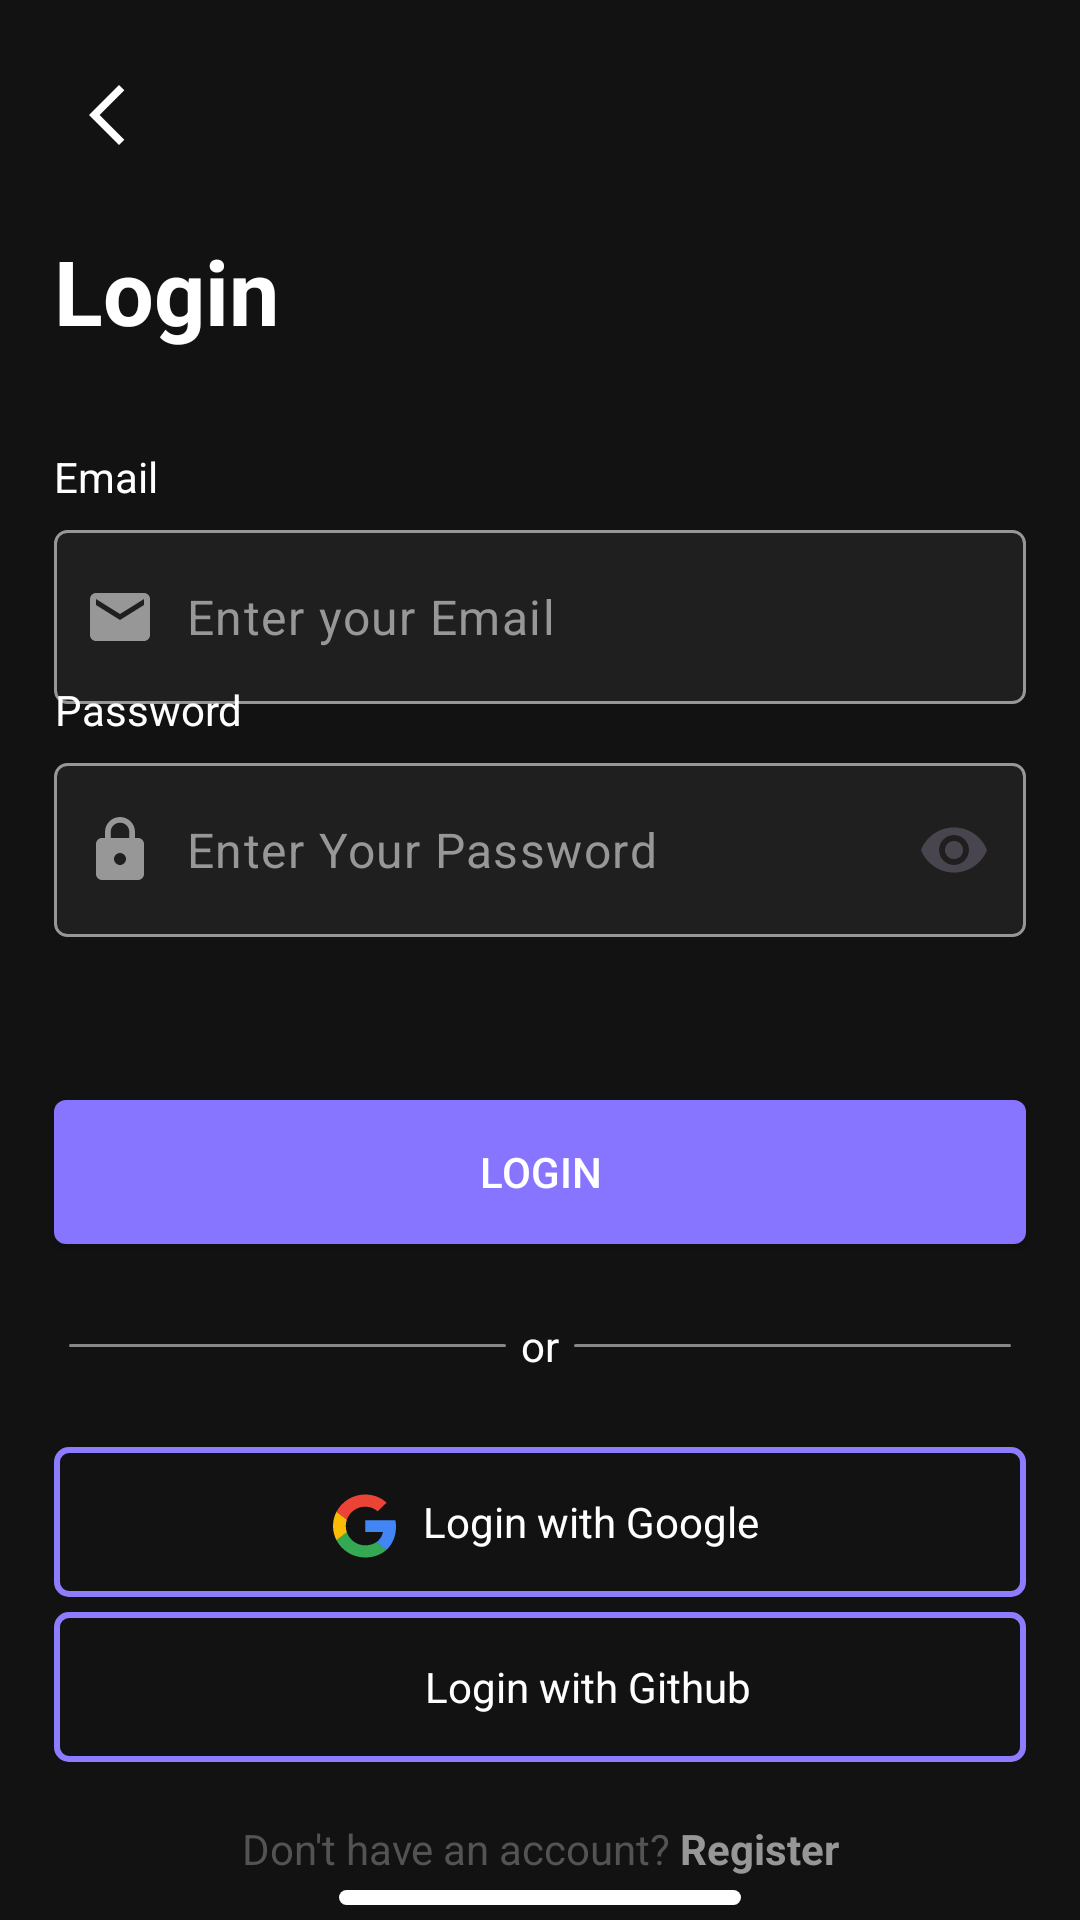

Android layout source for this screen:
<!-- AndroidManifest.xml: application theme Base.Theme.Keeper -->
<!-- res/layout/activity_log_in.xml -->
<?xml version="1.0" encoding="utf-8"?>
<androidx.constraintlayout.widget.ConstraintLayout
    xmlns:android="http://schemas.android.com/apk/res/android"
    xmlns:app="http://schemas.android.com/apk/res-auto"
    xmlns:tools="http://schemas.android.com/tools"
    android:id="@+id/main"
    android:layout_width="match_parent"
    android:layout_height="match_parent"
    tools:context=".LogInActivity">

    <ImageButton
        android:id="@+id/back_button"
        android:layout_width="35dp"
        android:layout_height="48dp"
        android:background="@android:color/transparent"
        android:src="@drawable/back_arrow"
        app:layout_constraintBottom_toTopOf="@+id/login_title"
        app:layout_constraintStart_toStartOf="@id/left_margin"
        app:layout_constraintTop_toTopOf="parent"
        app:layout_constraintVertical_chainStyle="spread" />

    <TextView
        android:id="@+id/login_title"
        style="@style/title"
        android:layout_width="wrap_content"
        android:layout_height="wrap_content"
        android:text="@string/log_in_small"
        app:layout_constraintBottom_toTopOf="@+id/email_edit_text_layout"
        app:layout_constraintStart_toStartOf="@id/left_margin"
        app:layout_constraintTop_toBottomOf="@+id/back_button" />

    <TextView
        android:id="@+id/email_text_view"
        style="@style/description"
        android:layout_width="wrap_content"
        android:layout_height="wrap_content"
        android:layout_marginBottom="3dp"
        android:text="@string/email_title"
        app:layout_constraintBottom_toTopOf="@id/email_edit_text_layout"
        app:layout_constraintStart_toStartOf="@id/left_margin" />

    <com.google.android.material.textfield.TextInputLayout
        android:id="@+id/email_edit_text_layout"
        android:layout_width="0dp"
        android:layout_height="wrap_content"
        android:layout_marginTop="40dp"
        android:hint=" "
        app:layout_constraintBottom_toTopOf="@+id/password_edit_text_layout"
        app:layout_constraintEnd_toEndOf="@id/right_margin"
        app:layout_constraintHorizontal_bias="0.5"
        app:layout_constraintStart_toStartOf="@id/left_margin"
        app:layout_constraintTop_toBottomOf="@+id/login_title">

        <com.google.android.material.textfield.TextInputEditText
            android:id="@+id/email_edit_text"
            android:layout_width="match_parent"
            android:layout_height="wrap_content"
            android:background="@drawable/custom_edit_text_background"
            android:drawableStart="@drawable/custom_edit_text_logo"
            android:drawablePadding="10dp"
            android:hint="@string/email_hint"
            android:inputType="textEmailAddress"
            android:paddingStart="10dp"
            android:paddingEnd="10dp"
            android:textColor="@color/white"
            android:textColorHint="@color/light_gray" />

    </com.google.android.material.textfield.TextInputLayout>

    <TextView
        android:id="@+id/password_text_view"
        style="@style/description"
        android:layout_width="wrap_content"
        android:layout_height="wrap_content"
        android:layout_marginTop="20dp"
        android:layout_marginBottom="3dp"
        android:text="@string/password_title"
        app:layout_constraintBottom_toTopOf="@id/password_edit_text_layout"
        app:layout_constraintStart_toStartOf="@id/left_margin" />

    <com.google.android.material.textfield.TextInputLayout
        android:id="@+id/password_edit_text_layout"
        android:layout_width="0dp"
        android:layout_height="wrap_content"
        android:hint=" "
        app:endIconMode="password_toggle"
        app:layout_constraintBottom_toTopOf="@+id/login_button"
        app:layout_constraintEnd_toEndOf="@id/right_margin"
        app:layout_constraintHorizontal_bias="0.5"
        app:layout_constraintStart_toStartOf="@id/left_margin"
        app:layout_constraintTop_toBottomOf="@+id/email_edit_text_layout">

        <com.google.android.material.textfield.TextInputEditText
            android:id="@+id/password_edit_text"
            android:layout_width="match_parent"
            android:layout_height="wrap_content"
            android:background="@drawable/custom_edit_text_background"
            android:drawableStart="@drawable/custom_password_logo"
            android:drawablePadding="10dp"
            android:hint="@string/password_hint"
            android:inputType="textPassword"
            android:paddingStart="10dp"
            android:paddingEnd="10dp"
            android:textColorHint="@color/light_gray" />

    </com.google.android.material.textfield.TextInputLayout>

    <Button
        android:id="@+id/login_button"
        android:layout_width="0dp"
        android:layout_height="wrap_content"
        android:layout_marginTop="40dp"
        android:background="@drawable/primary_button"
        android:text="@string/log_in_small"
        app:layout_constraintBottom_toTopOf="@+id/or"
        app:layout_constraintEnd_toEndOf="@id/right_margin"
        app:layout_constraintHorizontal_bias="0.5"
        app:layout_constraintStart_toStartOf="@id/left_margin"
        app:layout_constraintTop_toBottomOf="@+id/password_edit_text_layout" />

    <View
        android:id="@+id/line1"
        android:layout_width="0dp"
        android:layout_height="1dp"
        android:layout_marginStart="5dp"
        android:alpha="0.50"
        android:background="@drawable/rectangle"
        app:layout_constraintBottom_toBottomOf="@id/or"
        app:layout_constraintEnd_toStartOf="@+id/or"
        app:layout_constraintHorizontal_bias="0.5"
        app:layout_constraintStart_toStartOf="@id/left_margin"
        app:layout_constraintTop_toTopOf="@id/or" />

    <View
        android:id="@+id/line2"
        android:layout_width="0dp"
        android:layout_height="1dp"
        android:layout_marginEnd="5dp"
        android:alpha="0.50"
        android:background="@drawable/rectangle"
        app:layout_constraintBottom_toBottomOf="@id/or"
        app:layout_constraintEnd_toEndOf="@id/right_margin"
        app:layout_constraintHorizontal_bias="0.5"
        app:layout_constraintStart_toEndOf="@+id/or"
        app:layout_constraintTop_toTopOf="@id/or" />

    <TextView
        android:id="@+id/or"
        android:layout_width="wrap_content"
        android:layout_height="wrap_content"
        android:layout_marginLeft="5dp"
        android:layout_marginTop="10dp"
        android:layout_marginRight="5dp"
        android:text="@string/or"
        app:layout_constraintBottom_toTopOf="@+id/login_with_google"
        app:layout_constraintEnd_toStartOf="@+id/line2"
        app:layout_constraintHorizontal_bias="0.5"
        app:layout_constraintStart_toEndOf="@+id/line1"
        app:layout_constraintTop_toBottomOf="@+id/login_button" />

    <LinearLayout
        android:id="@+id/login_with_google"
        android:layout_width="0dp"
        android:layout_height="50dp"
        android:layout_marginTop="10dp"
        android:background="@drawable/empty_button"
        android:gravity="center"
        android:orientation="horizontal"
        app:layout_constraintBottom_toTopOf="@+id/no_account"
        app:layout_constraintEnd_toStartOf="@id/right_margin"
        app:layout_constraintHorizontal_bias="0.5"
        app:layout_constraintStart_toEndOf="@id/left_margin"
        app:layout_constraintTop_toBottomOf="@+id/or">

        <ImageView
            android:layout_width="wrap_content"
            android:layout_height="wrap_content"
            android:layout_gravity="center"
            android:layout_marginTop="5dp"
            android:src="@drawable/google_logo" />

        <TextView
            style="@style/description"
            android:layout_width="wrap_content"
            android:layout_height="wrap_content"
            android:layout_marginStart="5dp"
            android:text="@string/google_login" />

    </LinearLayout>

    <LinearLayout
        android:id="@+id/login_with_github"
        android:layout_width="0dp"
        android:layout_height="50dp"
        android:background="@drawable/empty_button"
        android:gravity="center"
        android:orientation="horizontal"
        android:layout_marginTop="5dp"
        app:layout_constraintEnd_toStartOf="@id/right_margin"
        app:layout_constraintHorizontal_bias="0.5"
        app:layout_constraintStart_toEndOf="@id/left_margin"
        app:layout_constraintTop_toBottomOf="@id/login_with_google">

        <ImageView
            android:layout_width="24dp"
            android:layout_height="24dp"
            android:layout_gravity="center"
            android:src="@drawable/github_mark_white" />

        <TextView
            style="@style/description"
            android:layout_width="wrap_content"
            android:layout_height="wrap_content"
            android:layout_marginStart="8dp"
            android:text="@string/github_login" />

    </LinearLayout>

    <TextView
        android:id="@+id/no_account"
        android:layout_width="wrap_content"
        android:layout_height="wrap_content"
        android:layout_marginTop="60dp"
        android:text="@string/no_account"
        android:textColor="@color/dark_gray"
        app:layout_constraintBottom_toBottomOf="parent"
        app:layout_constraintEnd_toStartOf="@id/register"
        app:layout_constraintHorizontal_bias="0.5"
        app:layout_constraintHorizontal_chainStyle="packed"
        app:layout_constraintStart_toStartOf="@id/left_margin"
        app:layout_constraintTop_toBottomOf="@+id/login_with_google" />

    <TextView
        android:id="@+id/register"
        android:layout_width="wrap_content"
        android:layout_height="wrap_content"
        android:layout_marginStart="3dp"
        android:text="@string/register"
        android:textColor="@color/light_gray"
        android:textStyle="bold"
        app:layout_constraintBottom_toBottomOf="@id/no_account"
        app:layout_constraintEnd_toEndOf="@id/right_margin"
        app:layout_constraintStart_toEndOf="@id/no_account"
        app:layout_constraintTop_toTopOf="@id/no_account" />

    <View
        android:id="@+id/view2"
        android:layout_width="134dp"
        android:layout_height="5dp"
        android:layout_marginBottom="5dp"
        android:background="@drawable/rectangle"
        app:layout_constraintBottom_toBottomOf="parent"
        app:layout_constraintEnd_toEndOf="@id/right_margin"
        app:layout_constraintStart_toStartOf="@id/left_margin" />

    <androidx.constraintlayout.widget.Guideline
        android:id="@+id/left_margin"
        android:layout_width="wrap_content"
        android:layout_height="wrap_content"
        android:orientation="vertical"
        app:layout_constraintGuide_percent="0.05" />

    <androidx.constraintlayout.widget.Guideline
        android:id="@+id/right_margin"
        android:layout_width="wrap_content"
        android:layout_height="wrap_content"
        android:orientation="vertical"
        app:layout_constraintGuide_percent="0.95" />

</androidx.constraintlayout.widget.ConstraintLayout>
<!-- resources referenced by this layout -->
<resources>
  <color name="dark_gray">#535353</color>
  <color name="light_gray">#979797</color>
  <color name="white">#FFFFFFFF</color>
  <!-- drawable back_arrow (drawable) -->
  <vector
      xmlns:android="http://schemas.android.com/apk/res/android"
      android:height="24dp"
      android:tint="@color/white"
      android:viewportHeight="24"
      android:viewportWidth="24"
      android:width="24dp">
        
      <path
          android:fillColor="@android:color/white"
          android:pathData="M17.77,3.77l-1.77,-1.77l-10,10l10,10l1.77,-1.77l-8.23,-8.23z"/>
      
  </vector>
  <!-- drawable custom_edit_text_logo (drawable) -->
  <?xml version="1.0" encoding="utf-8"?>
  <selector
      xmlns:android="http://schemas.android.com/apk/res/android">
  
      <item
          android:state_focused="true"
          android:drawable="@drawable/email_focoused_true">
      </item>
  
      <item
          android:state_focused="false"
          android:drawable="@drawable/email_focoused_false">
      </item>
  
  </selector>
  <!-- drawable custom_password_logo (drawable) -->
  <?xml version="1.0" encoding="utf-8"?>
  <selector xmlns:android="http://schemas.android.com/apk/res/android">
  
      <item
          android:state_focused="true"
          android:drawable="@drawable/password_focoused_true">
      </item>
      <item
          android:state_focused="false"
          android:drawable="@drawable/password_focousd_false">
      </item>
  </selector>
  <!-- drawable empty_button (drawable) -->
  <?xml version="1.0" encoding="utf-8"?>
  <selector xmlns:android="http://schemas.android.com/apk/res/android">
  
      <item>
          <shape
              >
              <solid
                  android:color="@android:color/transparent"/>
              <corners
                  android:radius="4dp"/>
              <stroke
                  android:color="@color/dark_primary_color"
                  android:width="2dp"/>
          </shape>
      </item>
  </selector>
  <!-- drawable primary_button (drawable) -->
  <?xml version="1.0" encoding="utf-8"?>
  <selector
      xmlns:android="http://schemas.android.com/apk/res/android">
      <item>
          <shape>
              <solid
                  android:color="@color/primary_color"/>
              <corners
                  android:radius="4dp"/>
          </shape>
      </item>
  
  </selector>
  <!-- drawable rectangle (drawable) -->
  <?xml version="1.0" encoding="utf-8"?>
  <shape
      xmlns:android="http://schemas.android.com/apk/res/android">
      <corners
          android:radius="36dp"/>
      <solid
          android:color="@color/white"/>
  </shape>
  <string name="email_hint">Enter your Email</string>
  <string name="email_title">Email</string>
  <string name="github_login">Login with Github</string>
  <string name="google_login">Login with Google</string>
  <string name="log_in_small">Login</string>
  <string name="no_account">Don\'t have an account? </string>
  <string name="or">or</string>
  <string name="password_hint">Enter Your Password</string>
  <string name="password_title">Password</string>
  <string name="register">Register</string>
  <style name="description" parent="BaseTextStyle">
          <item name="alpha">0.87</item>
      </style>
  <style name="title" parent="BaseTextStyle">
          <item name="alpha">0.87</item>
          <item name="android:textStyle">bold</item>
          <item name="android:textSize">30sp</item>
      </style>
  <style name="Base.Theme.Keeper" parent="Theme.Material3.DayNight.NoActionBar">
          
          
          <item name="android:windowBackground">@color/activity_background</item>
          <item name="android:textColor">@color/white</item>
      </style>
  <color name="dark_primary_color">#8E7CFF</color>
  <color name="primary_color">#8875FF</color>
  <style name="BaseTextStyle">
          <item name="android:textColor"> @color/white</item>
          <item name="android:gravity">center</item>
      </style>
  <color name="activity_background">#121212</color>
</resources>
